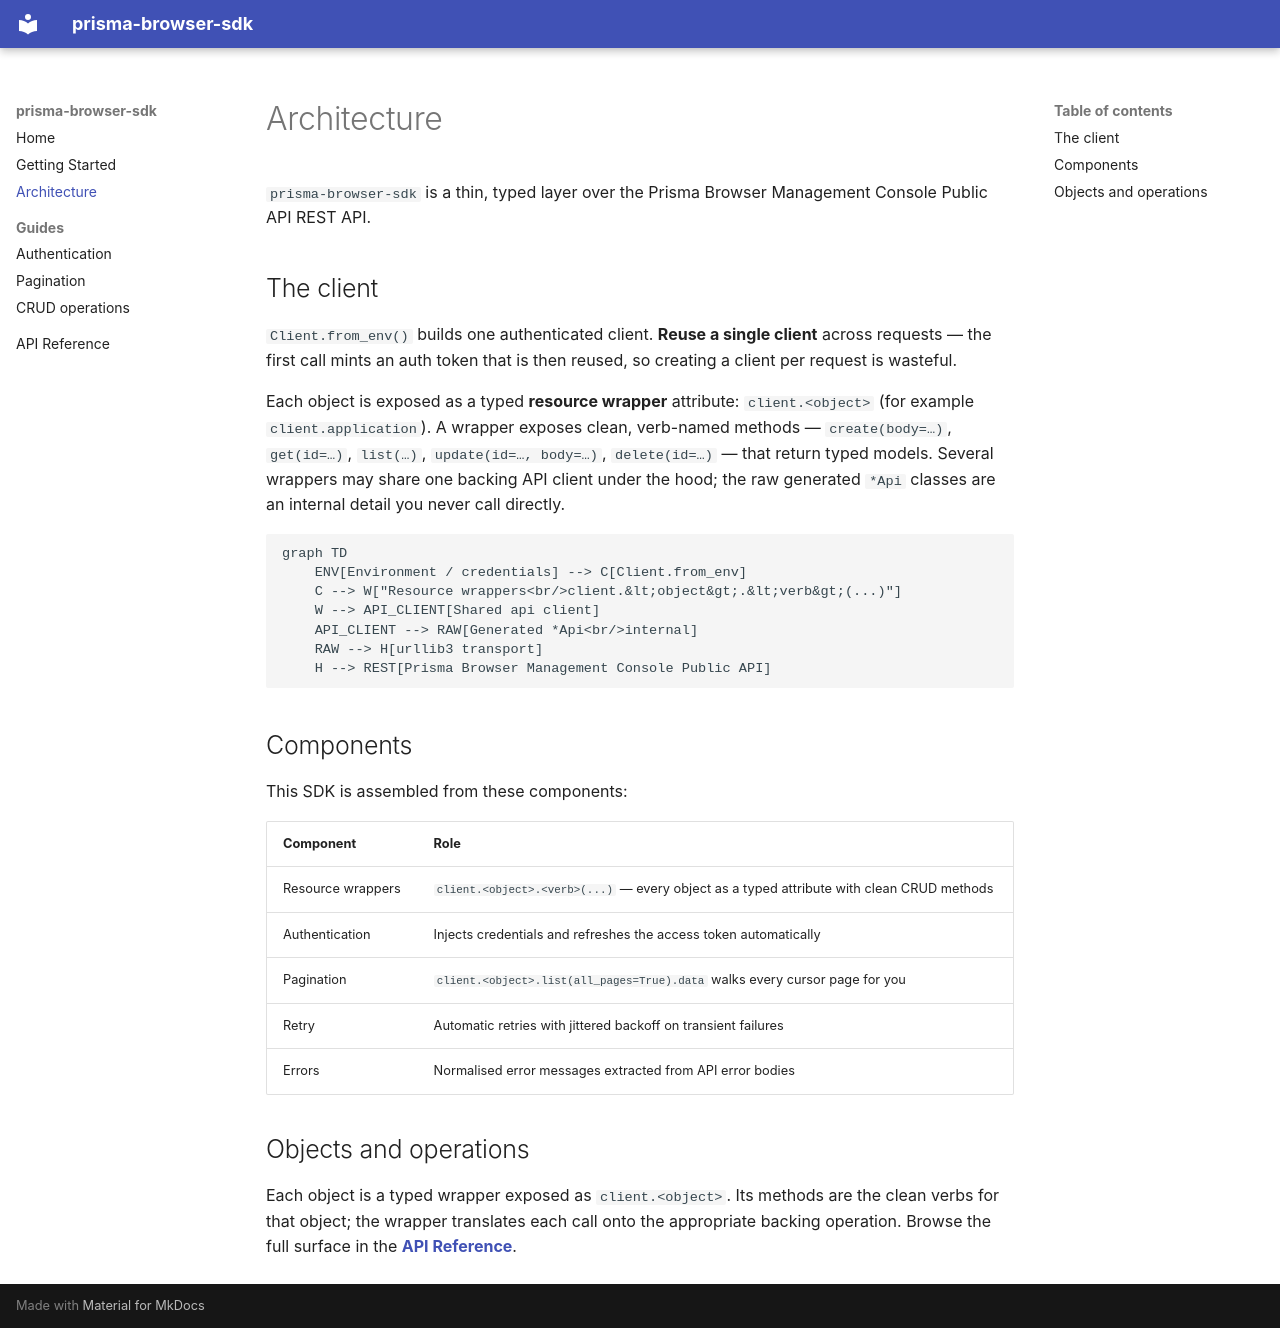

repository: kaisero/prisma-browser-sdk · page: architecture/index.html · generator: mkdocs

# Architecture

`prisma-browser-sdk` is a thin, typed layer over the Prisma Browser Management Console Public API REST API.

## The client

`Client.from_env()` builds one authenticated client. **Reuse a single client** across
requests — the first call mints an auth token that is then reused, so creating a client
per request is wasteful.

Each object is exposed as a typed **resource wrapper** attribute: `client.<object>`
(for example `client.application`). A wrapper exposes clean, verb-named methods —
`create(body=…)`, `get(id=…)`, `list(…)`, `update(id=…, body=…)`, `delete(id=…)` — that
return typed models. Several wrappers may share one backing API client under the hood;
the raw generated `*Api` classes are an internal detail you never call directly.

```mermaid
graph TD
    ENV[Environment / credentials] --> C[Client.from_env]
    C --> W["Resource wrappers<br/>client.&lt;object&gt;.&lt;verb&gt;(...)"]
    W --> API_CLIENT[Shared api client]
    API_CLIENT --> RAW[Generated *Api<br/>internal]
    RAW --> H[urllib3 transport]
    H --> REST[Prisma Browser Management Console Public API]
```

## Components

This SDK is assembled from these components:

| Component | Role |
|-----------|------|
| Resource wrappers | `client.<object>.<verb>(...)` — every object as a typed attribute with clean CRUD methods |
| Authentication | Injects credentials and refreshes the access token automatically |
| Pagination | `client.<object>.list(all_pages=True).data` walks every cursor page for you |
| Retry | Automatic retries with jittered backoff on transient failures |
| Errors | Normalised error messages extracted from API error bodies |


## Objects and operations

Each object is a typed wrapper exposed as `client.<object>`. Its methods are the clean
verbs for that object; the wrapper translates each call onto the appropriate backing
operation. Browse the full surface in the **[API Reference](reference/)**.
